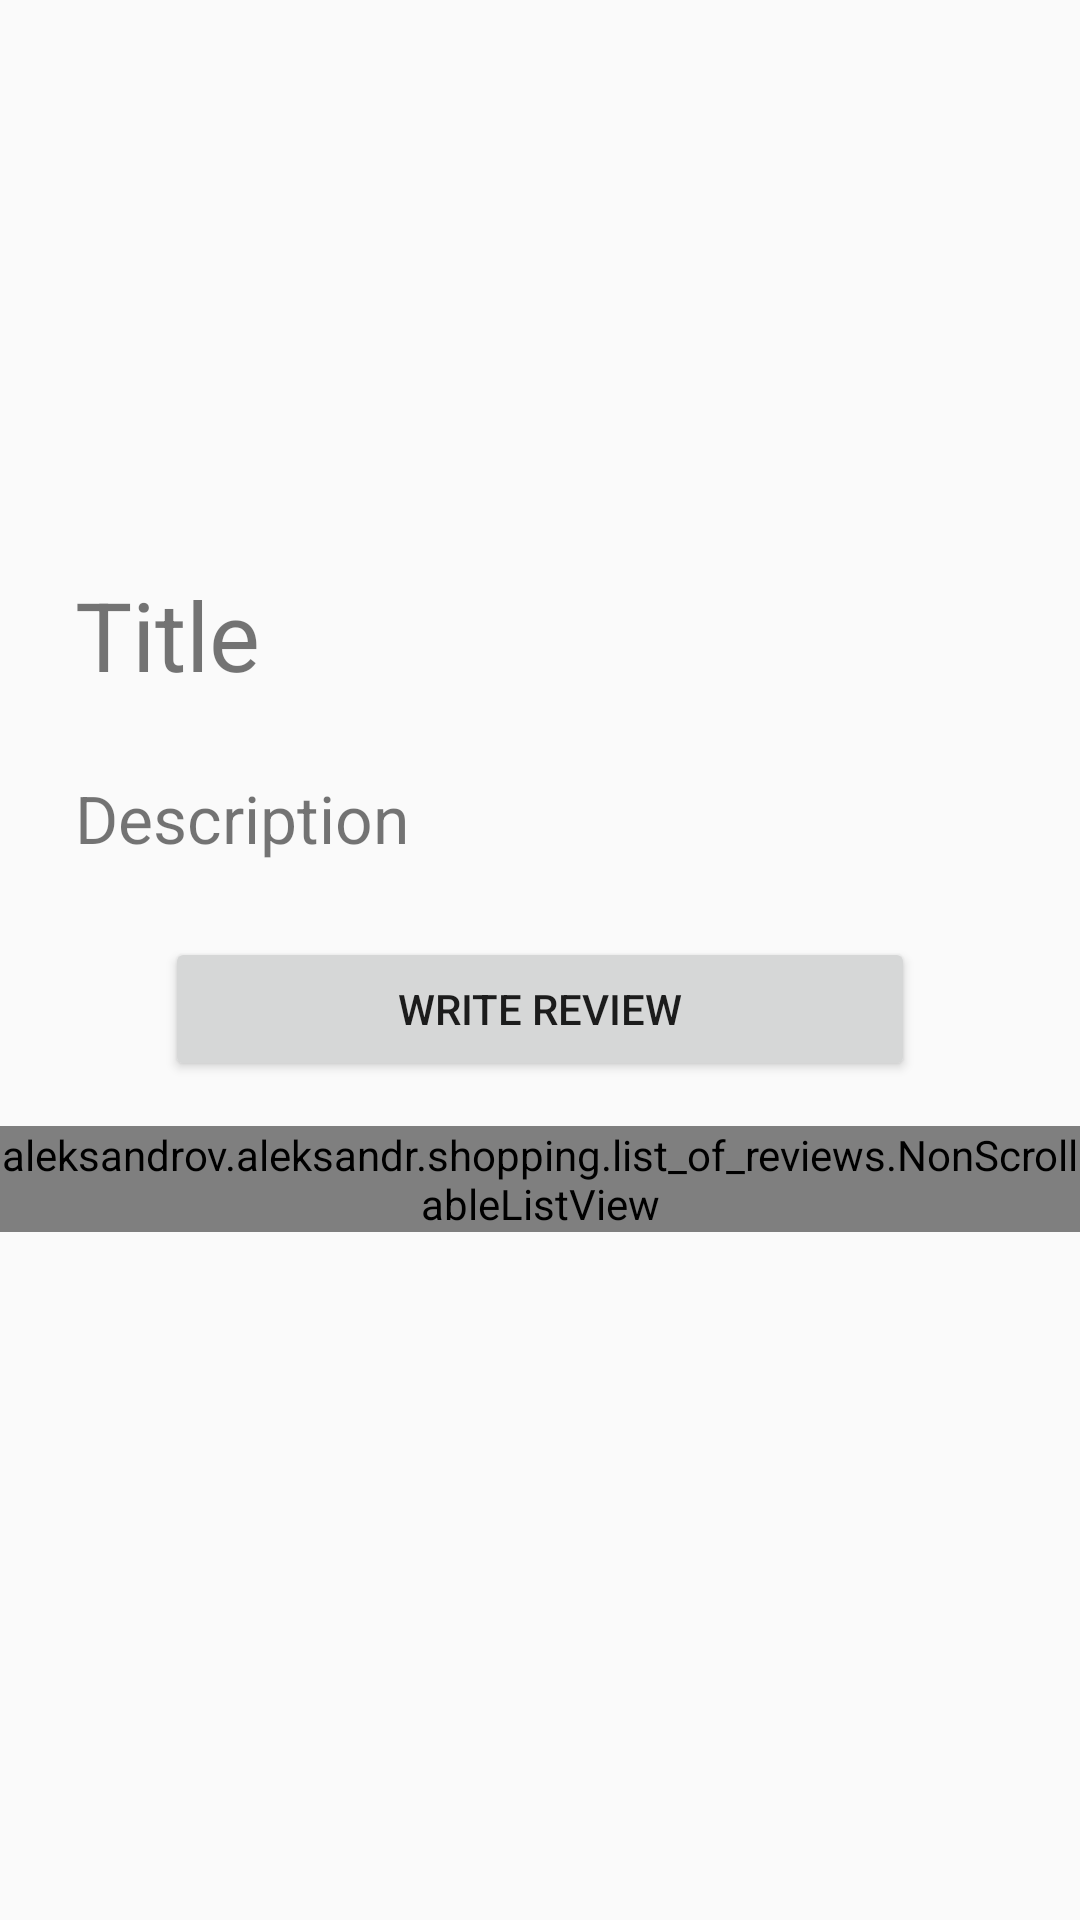

This screen was rendered from an Android layout file. Write that file and the resources it references.
<!-- AndroidManifest.xml: application theme AppTheme -->
<!-- res/layout/good_description_activity.xml -->
<?xml version="1.0" encoding="utf-8"?>
<ScrollView
    xmlns:android="http://schemas.android.com/apk/res/android"
    android:id="@+id/scroll_good_description"
    android:layout_width="match_parent"
    android:layout_height="match_parent"

    android:fillViewport="true">

    <LinearLayout
                  android:orientation="vertical"
                  android:id="@+id/linear_layout_good_description"
                  android:layout_width="match_parent"
                  android:layout_height="match_parent">

        <ImageView
            android:id="@+id/good_image"
            android:layout_marginBottom="15dp"
            android:layout_gravity="center_horizontal"
            android:layout_width="150dp"
            android:layout_height="150dp"/>

        <TextView
            android:id="@+id/good_title"
            android:textSize="32sp"
            android:text="Title"
            android:layout_margin="25dp"
            android:layout_width="wrap_content"
            android:layout_height="wrap_content"/>

        <TextView
            android:id="@+id/good_text"
            android:textSize="22sp"
            android:layout_marginLeft="25dp"
            android:layout_marginRight="25dp"
            android:layout_marginBottom="25dp"
            android:text="Description"
            android:layout_width="match_parent"
            android:layout_height="wrap_content"/>

        <Button
            android:id="@+id/button_write_review"
            android:text="@string/write_review"
            android:layout_gravity="center_horizontal"
            android:layout_marginBottom="15dp"
            android:layout_width="250dp"
            android:layout_height="wrap_content"/>

        <aleksandrov.aleksandr.shopping.list_of_reviews.NonScrollableListView
            android:id="@+id/review_list_view"
            android:layout_width="match_parent"
            android:layout_height="wrap_content"
            android:layout_gravity="top">

        </aleksandrov.aleksandr.shopping.list_of_reviews.NonScrollableListView>

    </LinearLayout>
</ScrollView>
<!-- resources referenced by this layout -->
<resources>
  <string name="write_review">Write review</string>
  <style name="AppTheme" parent="Theme.AppCompat.Light.NoActionBar">
          
          <item name="colorPrimary">@color/colorPrimary</item>
          <item name="colorPrimaryDark">@color/colorPrimaryDark</item>
          <item name="colorAccent">@color/colorAccent</item>
      </style>
  <color name="colorPrimary">#3F51B5</color>
  <color name="colorPrimaryDark">#303F9F</color>
  <color name="colorAccent">#29B6F6</color>
</resources>
